Dataset: dataset (GitHub, ananya-byte/AlzheimerDataset). Classes: mild dementia, moderate dementia, non-demented, very mild dementia.

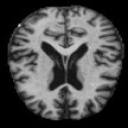
Label: mild dementia

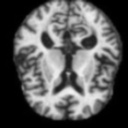
Label: moderate dementia

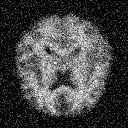
Label: non-demented

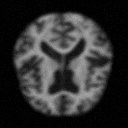
Label: very mild dementia

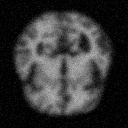
Label: mild dementia

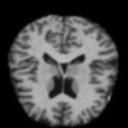
Label: non-demented
